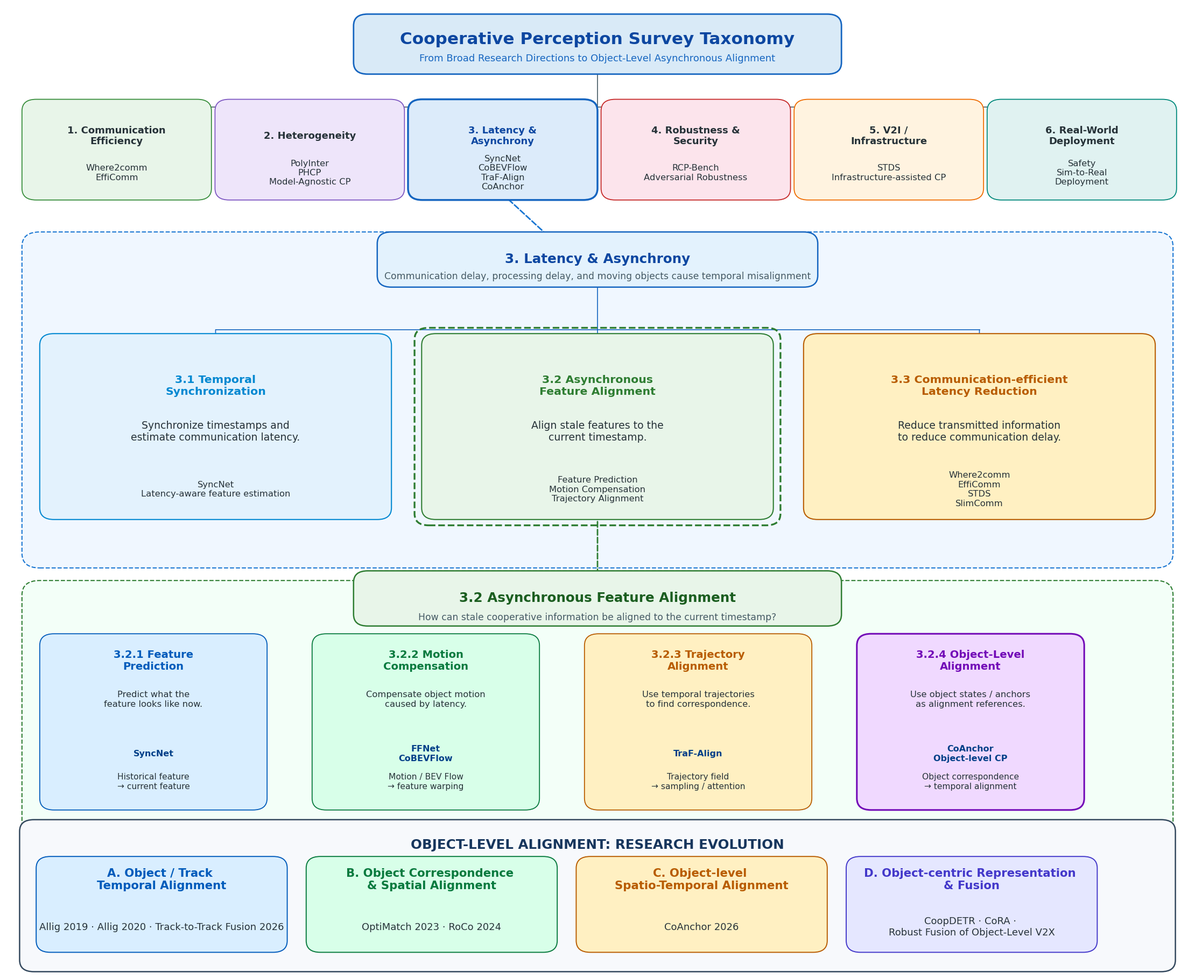

The script that saved this image:
import matplotlib
matplotlib.use("Agg")

import matplotlib.pyplot as plt
from matplotlib.patches import FancyBboxPatch
from matplotlib.lines import Line2D


# ============================================================
# Basic Settings
# ============================================================

plt.rcParams["font.family"] = "DejaVu Sans"

fig = plt.figure(figsize=(22, 18), facecolor="#FFFFFF")
ax = fig.add_axes([0, 0, 1, 1])

ax.set_xlim(0, 1)
ax.set_ylim(0, 1)
ax.axis("off")


# ============================================================
# Helper Functions
# ============================================================

def rounded_box(
    x, y, w, h,
    facecolor="#FFFFFF",
    edgecolor="#78909C",
    linewidth=1.5,
    radius=0.012,
    linestyle="-",
    zorder=2
):
    box = FancyBboxPatch(
        (x, y),
        w,
        h,
        boxstyle=f"round,pad=0.006,rounding_size={radius}",
        transform=ax.transAxes,
        linewidth=linewidth,
        linestyle=linestyle,
        edgecolor=edgecolor,
        facecolor=facecolor,
        zorder=zorder,
    )
    ax.add_patch(box)
    return box


def text(
    x, y, s,
    fontsize=10,
    weight="normal",
    color="#263238",
    ha="center",
    va="center",
    zorder=5
):
    ax.text(
        x, y, s,
        transform=ax.transAxes,
        fontsize=fontsize * 1.18,
        fontweight=weight,
        color=color,
        ha=ha,
        va=va,
        zorder=zorder,
    )


def arrow(
    x1, y1, x2, y2,
    color="#607D8B",
    linewidth=1.4,
    linestyle="-"
):
    ax.annotate(
        "",
        xy=(x2, y2),
        xytext=(x1, y1),
        xycoords=ax.transAxes,
        textcoords=ax.transAxes,
        arrowprops=dict(
            arrowstyle="-|>",
            color=color,
            linewidth=linewidth,
            linestyle=linestyle,
            shrinkA=0,
            shrinkB=0,
        ),
        zorder=1,
    )


def line(x1, y1, x2, y2, color="#607D8B", linewidth=1.2, linestyle="-"):
    ax.plot(
        [x1, x2],
        [y1, y2],
        transform=ax.transAxes,
        color=color,
        linewidth=linewidth,
        linestyle=linestyle,
        zorder=1,
    )


# ============================================================
# TITLE
# ============================================================

rounded_box(
    0.30, 0.935, 0.40, 0.05,
    facecolor="#D9EAF7",
    edgecolor="#1565C0",
    linewidth=2.0,
)

text(
    0.50, 0.965,
    "Cooperative Perception Survey Taxonomy",
    fontsize=19,
    weight="bold",
    color="#0D47A1",
)

text(
    0.50, 0.945,
    "From Broad Research Directions to Object-Level Asynchronous Alignment",
    fontsize=11,
    color="#1565C0",
)


# ============================================================
# LEVEL 1
# Six Main Research Directions
# ============================================================

topics = [
    ("1. Communication\nEfficiency",
     "Where2comm\nEffiComm",
     "#E8F5E9", "#388E3C"),

    ("2. Heterogeneity",
     "PolyInter\nPHCP\nModel-Agnostic CP",
     "#EEE5FA", "#7E57C2"),

    ("3. Latency &\nAsynchrony",
     "SyncNet\nCoBEVFlow\nTraF-Align\nCoAnchor",
     "#DCEBFA", "#1976D2"),

    ("4. Robustness &\nSecurity",
     "RCP-Bench\nAdversarial Robustness",
     "#FCE4EC", "#C62828"),

    ("5. V2I /\nInfrastructure",
     "STDS\nInfrastructure-assisted CP",
     "#FFF3E0", "#EF6C00"),

    ("6. Real-World\nDeployment",
     "Safety\nSim-to-Real\nDeployment",
     "#E0F2F1", "#00897B"),
]

topic_y = 0.805
topic_w = 0.148
topic_h = 0.092
gap = 0.015
start_x = 0.02

topic_centers = []

for i, (title, examples, fc, ec) in enumerate(topics):

    x = start_x + i * (topic_w + gap)

    # Highlight Latency
    highlight = (i == 2)

    rounded_box(
        x, topic_y,
        topic_w, topic_h,
        facecolor=fc,
        edgecolor="#1565C0" if highlight else ec,
        linewidth=2.5 if highlight else 1.3,
    )

    text(
        x + topic_w / 2,
        topic_y + 0.060,
        title,
        fontsize=11,
        weight="bold",
        color="#0D47A1" if highlight else "#263238",
    )

    text(
        x + topic_w / 2,
        topic_y + 0.022,
        examples,
        fontsize=10.0,
        color="#263238",
    )

    topic_centers.append(x + topic_w / 2)


# Top hierarchy connector

line(
    0.50, 0.935,
    0.50, 0.895,
    color="#455A64",
)

line(
    topic_centers[0],
    0.895,
    topic_centers[-1],
    0.895,
    color="#455A64",
)

for cx in topic_centers:
    arrow(
        cx, 0.895,
        cx, topic_y + topic_h,
        color="#607D8B",
        linewidth=1.0,
    )


# ============================================================
# LEVEL 2
# Focus on Latency & Asynchrony
# ============================================================

# Large dashed focus area
rounded_box(
    0.02, 0.425,
    0.96, 0.335,
    facecolor="#F0F7FF",
    edgecolor="#1976D2",
    linewidth=1.5,
    linestyle="--",
    radius=0.015,
    zorder=0,
)

# Focus title

rounded_box(
    0.32, 0.715,
    0.36, 0.045,
    facecolor="#E3F2FD",
    edgecolor="#1565C0",
    linewidth=1.8,
)

text(
    0.50, 0.738,
    "3. Latency & Asynchrony",
    fontsize=15,
    weight="bold",
    color="#0D47A1",
)

text(
    0.50, 0.720,
    "Communication delay, processing delay, and moving objects cause temporal misalignment",
    fontsize=10.5,
    color="#455A64",
)


# Connector from Level 1 Latency

arrow(
    topic_centers[2],
    topic_y,
    0.50,
    0.715,
    color="#1976D2",
    linewidth=2.0,
    linestyle="--",
)


# ============================================================
# LEVEL 2 SUB-TAXONOMY
# Three directions inside Latency & Asynchrony
# ============================================================

sub_y = 0.475
sub_w = 0.285
sub_h = 0.18

sub_xs = [0.035, 0.3575, 0.68]

subcategories = [

    {
        "title": "3.1 Temporal\nSynchronization",
        "desc": "Synchronize timestamps and\nestimate communication latency.",
        "methods": "SyncNet\nLatency-aware feature estimation",
        "fc": "#E3F2FD",
        "ec": "#0288D1",
    },

    {
        "title": "3.2 Asynchronous\nFeature Alignment",
        "desc": "Align stale features to the\ncurrent timestamp.",
        "methods": "Feature Prediction\nMotion Compensation\nTrajectory Alignment",
        "fc": "#E8F5E9",
        "ec": "#2E7D32",
    },

    {
        "title": "3.3 Communication-efficient\nLatency Reduction",
        "desc": "Reduce transmitted information\nto reduce communication delay.",
        "methods": "Where2comm\nEffiComm\nSTDS\nSlimComm",
        "fc": "#FFF0C2",
        "ec": "#B85C00",
    },
]


for i, sub in enumerate(subcategories):

    x = sub_xs[i]

    rounded_box(
        x, sub_y,
        sub_w, sub_h,
        facecolor=sub["fc"],
        edgecolor=sub["ec"],
        linewidth=1.5,
    )

    text(
        x + sub_w / 2,
        sub_y + 0.132,
        sub["title"],
        fontsize=12.5,
        weight="bold",
        color=sub["ec"],
    )

    text(
        x + sub_w / 2,
        sub_y + 0.085,
        sub["desc"],
        fontsize=11.5,
        color="#263238",
    )

    line(
        x + 0.02,
        sub_y + 0.058,
        x + sub_w - 0.02,
        sub_y + 0.058,
        color="#B0BEC5",
        linewidth=0.8,
    )

    text(
        x + sub_w / 2,
        sub_y + 0.025,
        sub["methods"],
        fontsize=10.0,
        color="#263238",
    )


# Highlight Asynchronous Feature Alignment

rounded_box(
    sub_xs[1] - 0.006,
    sub_y - 0.006,
    sub_w + 0.012,
    sub_h + 0.012,
    facecolor="none",
    edgecolor="#2E7D32",
    linewidth=2.4,
    linestyle="--",
    zorder=4,
)


# Connector from Latency title to three branches

line(
    0.50, 0.715,
    0.50, 0.665,
    color="#1565C0",
)

line(
    sub_xs[0] + sub_w / 2,
    0.665,
    sub_xs[2] + sub_w / 2,
    0.665,
    color="#1565C0",
)

for x in sub_xs:

    arrow(
        x + sub_w / 2,
        0.665,
        x + sub_w / 2,
        sub_y + sub_h,
        color="#1565C0",
        linewidth=1.2,
    )


# ============================================================
# LEVEL 3
# Asynchronous Feature Alignment
# ============================================================

# Large focus box

rounded_box(
    0.02, 0.075,
    0.96, 0.325,
    facecolor="#F3FFF8",
    edgecolor="#2E7D32",
    linewidth=1.5,
    linestyle="--",
    radius=0.015,
    zorder=0,
)


# Title

rounded_box(
    0.30, 0.365,
    0.40, 0.045,
    facecolor="#E8F5E9",
    edgecolor="#2E7D32",
    linewidth=1.8,
)

text(
    0.50, 0.388,
    "3.2 Asynchronous Feature Alignment",
    fontsize=15,
    weight="bold",
    color="#1B5E20",
)

text(
    0.50, 0.368,
    "How can stale cooperative information be aligned to the current timestamp?",
    fontsize=10.5,
    color="#455A64",
)


# Connector from 3.2

arrow(
    sub_xs[1] + sub_w / 2,
    sub_y,
    0.50,
    0.365,
    color="#2E7D32",
    linewidth=2.0,
    linestyle="--",
)


# ============================================================
# Four Alignment Strategies
# ============================================================

alignment_y = 0.175
alignment_w = 0.18
alignment_h = 0.17
alignment_xs = [0.035, 0.265, 0.495, 0.725]

alignment = [

    {
        "title": "3.2.1 Feature\nPrediction",
        "question": "Predict what the\nfeature looks like now.",
        "papers": "SyncNet",
        "detail": "Historical feature\n→ current feature",
        "fc": "#D9EEFF",
        "ec": "#005BBB",
    },

    {
        "title": "3.2.2 Motion\nCompensation",
        "question": "Compensate object motion\ncaused by latency.",
        "papers": "FFNet\nCoBEVFlow",
        "detail": "Motion / BEV Flow\n→ feature warping",
        "fc": "#D8FFE9",
        "ec": "#087A3E",
    },

    {
        "title": "3.2.3 Trajectory\nAlignment",
        "question": "Use temporal trajectories\nto find correspondence.",
        "papers": "TraF-Align",
        "detail": "Trajectory field\n→ sampling / attention",
        "fc": "#FFF0C2",
        "ec": "#B85C00",
    },

    {
        "title": "3.2.4 Object-Level\nAlignment",
        "question": "Use object states / anchors\nas alignment references.",
        "papers": "CoAnchor\nObject-level CP",
        "detail": "Object correspondence\n→ temporal alignment",
        "fc": "#F0D9FF",
        "ec": "#7209B7",
    },
]


for i, item in enumerate(alignment):

    x = alignment_xs[i]

    # Stronger highlight for Object-Level Alignment
    is_object = (i == 3)

    rounded_box(
        x, alignment_y,
        alignment_w, alignment_h,
        facecolor=item["fc"],
        edgecolor=item["ec"],
        linewidth=2.2 if is_object else 1.3,
    )

    text(
        x + alignment_w / 2,
        alignment_y + 0.148,
        item["title"],
        fontsize=12.0,
        weight="bold",
        color=item["ec"],
    )

    text(
        x + alignment_w / 2,
        alignment_y + 0.108,
        item["question"],
        fontsize=10.0,
        color="#263238",
    )

    line(
        x + 0.015,
        alignment_y + 0.078,
        x + alignment_w - 0.015,
        alignment_y + 0.078,
        color="#B0BEC5",
        linewidth=0.8,
    )

    text(
        x + alignment_w / 2,
        alignment_y + 0.052,
        item["papers"],
        fontsize=9.8,
        weight="bold",
        color="#003F88",
    )

    text(
        x + alignment_w / 2,
        alignment_y + 0.023,
        item["detail"],
        fontsize=9.5,
        color="#263238",
    )


# ============================================================
# BOTTOM: PAPER-TO-PAPER OBJECT-LEVEL ALIGNMENT EVOLUTION
# ============================================================

rounded_box(
    0.018, 0.008, 0.964, 0.145,
    facecolor="#F7F9FC", edgecolor="#34495E", linewidth=1.8,
)
text(0.50, 0.133, "OBJECT-LEVEL ALIGNMENT: RESEARCH EVOLUTION", fontsize=15,
     weight="bold", color="#17365D")

stages = [
    {"head":"A. Object / Track \nTemporal Alignment", 
    #"unit":"Object State", 
    "method":"Allig 2019 · Allig 2020 · Track-to-Track Fusion 2026", 
    #"out":"Current Object", 
    "fc":"#D9EEFF", "ec":"#005BBB"
    },
    {"head":"B. Object Correspondence \n& Spatial Alignment", 
    #"unit":"Object / Track", 
    "method":"OptiMatch 2023 · RoCo 2024", 
    #"out":"Current Object", 
    "fc":"#D8FFE9", "ec":"#087A3E"
    },
    {"head":"C. Object-level \nSpatio-Temporal Alignment", 
     #"unit":"Object", 
     "method":"CoAnchor 2026", 
     #"out":"Pose Correction", 
     "fc":"#FFF0C2", "ec":"#B85C00"
    },
    {"head":"D. Object-centric Representation \n& Fusion", 
     #"unit":"Object Track", 
     "method":"CoopDETR · CoRA · \nRobust Fusion of Object-Level V2X", 
     #"out":"Track Fusion", 
     "fc":"#E5E7FF", "ec":"#4338CA"
    },
    #{"head":"CoAnchor 2026", 
     #"unit":"Object Anchor", 
    # "method":"Correspondence\nPose Refinement", 
     #"out":"Temporal Propagation\nCurrent-time Verification\nFeature-guided Fusion", 
    # "fc":"#F0D9FF", "ec":"#7209B7"
    #},
]
#xs = [0.032, 0.224, 0.416, 0.608, 0.800]
xs = [0.032, 0.260, 0.488, 0.716]
w = 0.20
for i, st in enumerate(stages):
    x = xs[i]
    rounded_box(x, 0.028, w, 0.087, facecolor=st["fc"], edgecolor=st["ec"], linewidth=2.0 if i == 4 else 1.4)
    text(x+w/2, 0.097, st["head"], fontsize=13.0, weight="bold", color=st["ec"])
    #text(x+w/2, 0.076, st["unit"], fontsize=11.0, weight="bold", color="#263238")
    text(x+w/2, 0.048, st["method"] #+ "\n→ " + st["out"]
         , fontsize=11, color="#263238")
    if i < len(stages)-1:
        arrow(x+w+0.002, 0.071, xs[i+1]-0.004, 0.071, color="#455A64", linewidth=1.7)

# ============================================================
# Save
# ============================================================

plt.savefig(
    "cooperative_perception_alignment_taxonomy_v2.png",
    dpi=300,
    bbox_inches="tight",
    facecolor="white",
)

plt.close()
